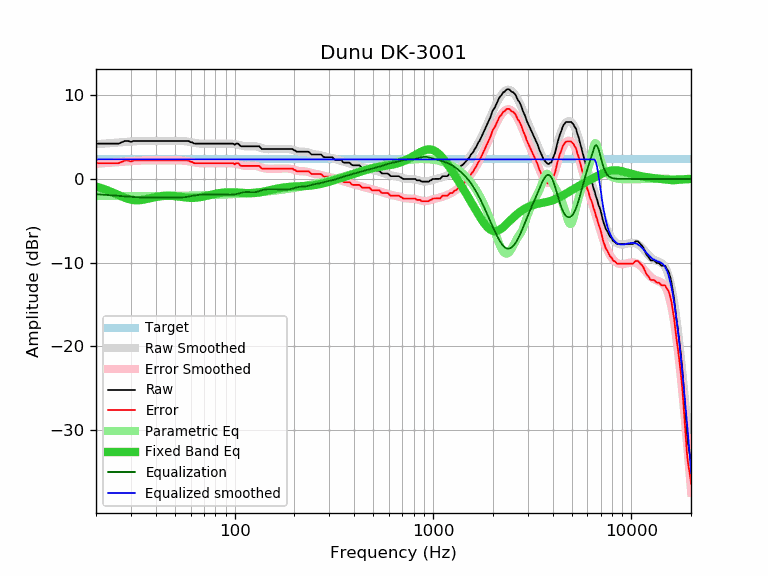

Data behind this chart, as committed beside it:
frequency, raw, error, smoothed, error_smoothed, equalization, parametric_eq, equalized_raw, equalized_smoothed, target
20, 4.22, 1.89, 4.15, 1.82, -1.82, -0.91, 2.41, 2.34, 2.34
21, 4.22, 1.89, 4.19, 1.85, -1.85, -1.05, 2.37, 2.34, 2.34
22, 4.22, 1.89, 4.23, 1.89, -1.89, -1.21, 2.33, 2.34, 2.34
23, 4.22, 1.89, 4.27, 1.93, -1.93, -1.38, 2.30, 2.34, 2.34
24, 4.22, 1.89, 4.30, 1.96, -1.96, -1.56, 2.26, 2.34, 2.34
25, 4.22, 1.89, 4.33, 2.00, -2.00, -1.74, 2.23, 2.34, 2.34
26, 4.22, 1.89, 4.36, 2.03, -2.03, -1.92, 2.20, 2.34, 2.34
27, 4.38, 2.05, 4.39, 2.06, -2.06, -2.09, 2.33, 2.34, 2.34
28, 4.54, 2.21, 4.42, 2.09, -2.09, -2.25, 2.46, 2.34, 2.34
29, 4.54, 2.21, 4.45, 2.11, -2.11, -2.37, 2.43, 2.34, 2.34
30, 4.42, 2.09, 4.48, 2.14, -2.14, -2.47, 2.28, 2.34, 2.34
31, 4.54, 2.21, 4.50, 2.16, -2.16, -2.52, 2.38, 2.34, 2.34
32, 4.54, 2.21, 4.52, 2.18, -2.18, -2.55, 2.36, 2.34, 2.34
33, 4.54, 2.21, 4.53, 2.19, -2.19, -2.54, 2.35, 2.34, 2.34
34, 4.54, 2.21, 4.54, 2.20, -2.20, -2.51, 2.34, 2.34, 2.34
35, 4.54, 2.21, 4.55, 2.21, -2.21, -2.46, 2.33, 2.34, 2.34
36, 4.54, 2.21, 4.55, 2.21, -2.21, -2.40, 2.33, 2.34, 2.34
37, 4.54, 2.21, 4.55, 2.22, -2.22, -2.33, 2.33, 2.34, 2.34
38, 4.54, 2.21, 4.55, 2.22, -2.22, -2.27, 2.33, 2.34, 2.34
39, 4.54, 2.21, 4.55, 2.21, -2.21, -2.21, 2.33, 2.34, 2.34
40, 4.54, 2.21, 4.55, 2.21, -2.21, -2.15, 2.33, 2.34, 2.34
41, 4.54, 2.21, 4.55, 2.21, -2.21, -2.11, 2.33, 2.34, 2.34
42, 4.54, 2.21, 4.54, 2.21, -2.21, -2.07, 2.34, 2.34, 2.34
43, 4.54, 2.21, 4.54, 2.21, -2.21, -2.04, 2.34, 2.34, 2.34
44, 4.54, 2.21, 4.54, 2.21, -2.21, -2.02, 2.34, 2.34, 2.34
45, 4.54, 2.21, 4.54, 2.21, -2.21, -2.01, 2.34, 2.34, 2.34
46, 4.54, 2.21, 4.55, 2.21, -2.21, -2.00, 2.33, 2.34, 2.34
47, 4.54, 2.21, 4.55, 2.21, -2.21, -2.01, 2.33, 2.34, 2.34
48, 4.54, 2.21, 4.55, 2.21, -2.21, -2.02, 2.33, 2.34, 2.34
49, 4.54, 2.21, 4.55, 2.22, -2.22, -2.03, 2.33, 2.34, 2.34
50, 4.54, 2.21, 4.56, 2.22, -2.22, -2.05, 2.32, 2.34, 2.34
51, 4.54, 2.21, 4.56, 2.22, -2.22, -2.07, 2.32, 2.34, 2.34
52, 4.54, 2.21, 4.56, 2.22, -2.22, -2.10, 2.33, 2.34, 2.34
53, 4.54, 2.21, 4.55, 2.21, -2.21, -2.12, 2.33, 2.34, 2.34
54, 4.54, 2.21, 4.54, 2.20, -2.20, -2.15, 2.34, 2.34, 2.34
55, 4.54, 2.21, 4.53, 2.19, -2.19, -2.17, 2.35, 2.34, 2.34
56, 4.54, 2.21, 4.51, 2.17, -2.17, -2.20, 2.37, 2.34, 2.34
57, 4.54, 2.21, 4.49, 2.15, -2.15, -2.22, 2.39, 2.34, 2.34
58, 4.54, 2.21, 4.46, 2.12, -2.12, -2.24, 2.42, 2.34, 2.34
59, 4.49, 2.16, 4.43, 2.09, -2.09, -2.25, 2.40, 2.34, 2.34
60, 4.38, 2.05, 4.40, 2.06, -2.06, -2.26, 2.32, 2.34, 2.34
61, 4.38, 2.05, 4.37, 2.03, -2.03, -2.26, 2.35, 2.34, 2.34
62, 4.26, 1.93, 4.33, 2.00, -2.00, -2.26, 2.27, 2.34, 2.34
63, 4.22, 1.89, 4.30, 1.97, -1.97, -2.25, 2.26, 2.34, 2.34
64, 4.22, 1.89, 4.28, 1.94, -1.94, -2.24, 2.28, 2.34, 2.34
65, 4.22, 1.89, 4.25, 1.92, -1.92, -2.22, 2.31, 2.34, 2.34
66, 4.22, 1.89, 4.24, 1.90, -1.90, -2.20, 2.32, 2.34, 2.34
67, 4.22, 1.89, 4.22, 1.89, -1.89, -2.17, 2.34, 2.34, 2.34
68, 4.22, 1.89, 4.22, 1.88, -1.88, -2.15, 2.34, 2.34, 2.34
69, 4.22, 1.89, 4.21, 1.87, -1.87, -2.12, 2.35, 2.34, 2.34
70, 4.22, 1.89, 4.21, 1.87, -1.87, -2.08, 2.35, 2.34, 2.34
71, 4.22, 1.89, 4.21, 1.87, -1.87, -2.05, 2.35, 2.34, 2.34
72, 4.22, 1.89, 4.21, 1.87, -1.87, -2.02, 2.35, 2.34, 2.34
73, 4.22, 1.89, 4.21, 1.88, -1.88, -1.98, 2.35, 2.34, 2.34
74, 4.22, 1.89, 4.22, 1.88, -1.88, -1.95, 2.34, 2.34, 2.34
75, 4.22, 1.89, 4.22, 1.88, -1.88, -1.92, 2.34, 2.34, 2.34
76, 4.22, 1.89, 4.22, 1.88, -1.88, -1.88, 2.34, 2.34, 2.34
77, 4.22, 1.89, 4.22, 1.89, -1.89, -1.85, 2.34, 2.34, 2.34
78, 4.22, 1.89, 4.22, 1.89, -1.89, -1.82, 2.34, 2.34, 2.34
79, 4.22, 1.89, 4.22, 1.89, -1.89, -1.80, 2.34, 2.34, 2.34
... 553 more rows
